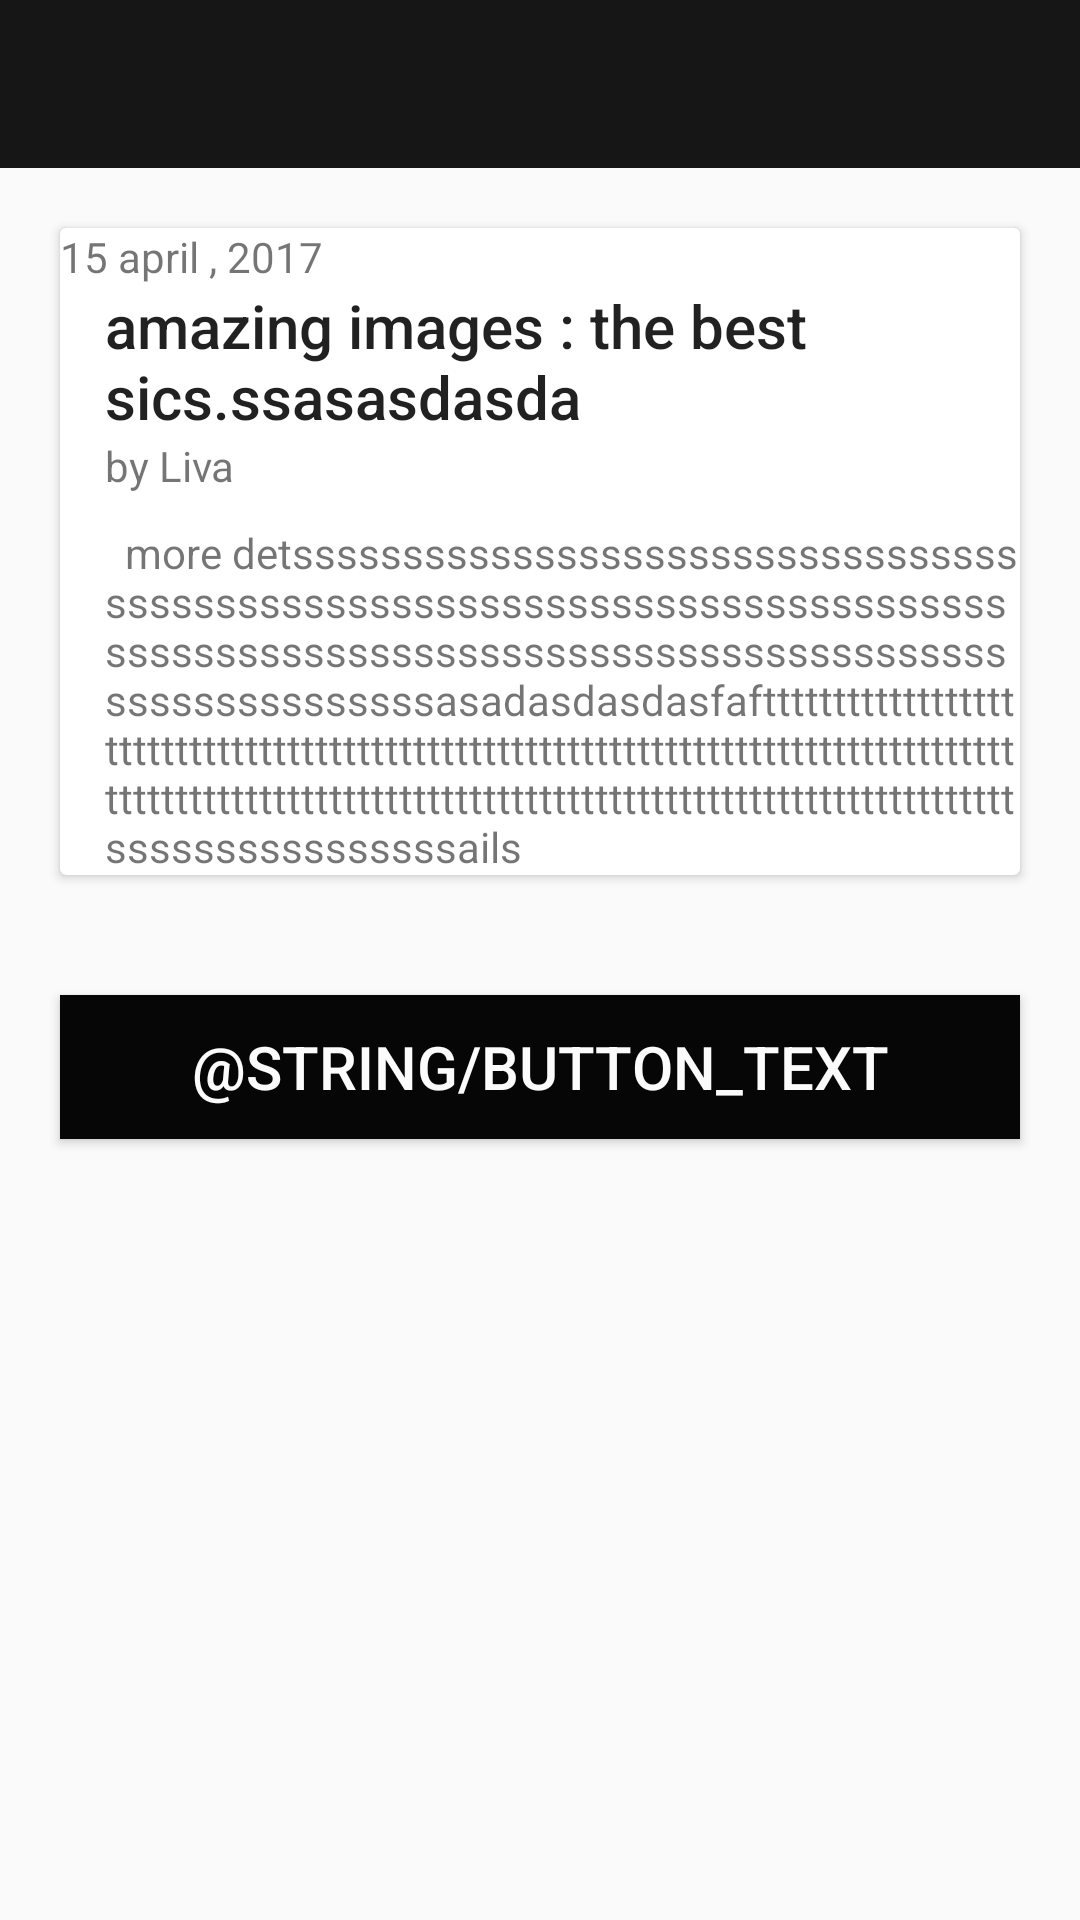

Here is an Android app screen rendered from its layout file. Give the layout XML and the strings, colors and styles it references.
<!-- AndroidManifest.xml: application theme AppTheme -->
<!-- res/layout/activity_details_article.xml -->
<RelativeLayout xmlns:android="http://schemas.android.com/apk/res/android"
    android:layout_width="match_parent"
    android:layout_height="wrap_content"
    android:orientation="horizontal">
    <include layout="@layout/toolbar"
        android:id="@+id/article_detail_appbar"/>

    <android.support.v7.widget.CardView xmlns:android="http://schemas.android.com/apk/res/android"
      android:layout_below="@+id/article_detail_appbar"
        android:id="@+id/news_feed_container"
        android:layout_width="match_parent"
        android:layout_height="wrap_content"
        android:layout_margin="20dp"
        android:orientation="horizontal">

        <RelativeLayout xmlns:android="http://schemas.android.com/apk/res/android"
            android:id="@+id/task_container"
            android:layout_width="match_parent"
            android:layout_height="match_parent">

            <FrameLayout
                android:id="@+id/imageFramelayout"
                android:layout_width="wrap_content"
                android:layout_height="wrap_content">

                <ImageView
                    android:id="@+id/article_image"
                    android:layout_width="match_parent"
                    android:layout_height="wrap_content"
                    android:src="@drawable/placeholder" />

                <TextView
                    android:id="@+id/publish_date"
                    android:layout_width="wrap_content"
                    android:layout_height="wrap_content"
                    android:layout_gravity="bottom|right"
                    android:layout_marginRight="10dp"
                    android:text="15 april , 2017" />
            </FrameLayout>

            <LinearLayout
                android:id="@+id/article_text_linear_layout"
                android:layout_width="wrap_content"
                android:layout_height="wrap_content"
                android:layout_below="@+id/imageFramelayout"
                android:layout_marginLeft="15dp"
                android:orientation="vertical">

                <TextView
                    android:id="@+id/title"
                    android:layout_width="wrap_content"
                    android:layout_height="wrap_content"
                    android:layout_gravity="center_vertical"
                    android:text="amazing images : the best sics.ssasasdasda"
                    android:textAppearance="@style/TextAppearance.AppCompat.Title" />

                <TextView
                    android:id="@+id/author"
                    android:layout_width="wrap_content"
                    android:layout_height="wrap_content"
                    android:layout_gravity="center_vertical"
                    android:text="by Liva" />

                <TextView
                    android:id="@+id/description"
                    android:layout_width="wrap_content"
                    android:layout_height="wrap_content"
                    android:layout_gravity="center_vertical"
                    android:layout_marginTop="10dp"
                    android:text="  more detssssssssssssssssssssssssssssssssssssssssssssssssssssssssssssssssssssssssssssssssssssssssssssssssssssssssssssssssssssssssssssssssssasadasdasdasfafttttttttttttttttttttttttttttttttttttttttttttttttttttttttttttttttttttttttttttttttttttttttttttttttttttttttttttttttttttttttttttttttttttttttttttttttttttssssssssssssssssails" />
            </LinearLayout>

        </RelativeLayout>

    </android.support.v7.widget.CardView>
    <Button
        android:id="@+id/button_webview"
        android:layout_width="match_parent"
        android:layout_height="wrap_content"
        android:layout_below="@id/news_feed_container"
        android:background="@color/black"
        android:textSize="20sp"
        android:text="@string/button_text"
        android:textColor="@color/white"
        android:layout_margin="20dp"/>

</RelativeLayout>
<!-- res/layout/toolbar.xml (included above) -->
<android.support.design.widget.AppBarLayout android:layout_width="match_parent"
    android:layout_height="wrap_content"
    android:theme="@style/AppTheme.AppBarOverlay"
    xmlns:app="http://schemas.android.com/apk/res-auto"
    xmlns:android="http://schemas.android.com/apk/res/android">

    <android.support.v7.widget.Toolbar
        android:id="@+id/toolbar"
        android:layout_width="match_parent"
        android:layout_height="?attr/actionBarSize"
        android:background="?attr/colorPrimary"
        app:popupTheme="@style/AppTheme.PopupOverlay" />

</android.support.design.widget.AppBarLayout>
    

    
    
    
    
    
    
        
        
        
            
            
            
            
            

        
            
            
            
            
            
            
            
            

        
            
            
            
            
            
            

            
                
                
                
                
                
                


        

    



<!-- resources referenced by this layout -->
<resources>
  <color name="black">#060606</color>
  <color name="white">#fcfbfb</color>
  <color name="whiteBlack">#161616</color>
  <string name="app_name">Link Development</string>
  <style name="AppTheme.AppBarOverlay" parent="ThemeOverlay.AppCompat.Dark.ActionBar" />
  <style name="AppTheme.PopupOverlay" parent="ThemeOverlay.AppCompat.Light" />
  <style name="AppTheme" parent="Theme.AppCompat.Light.NoActionBar">
          
          <item name="colorPrimary">@color/colorPrimary</item>
          <item name="colorPrimaryDark">@color/colorPrimaryDark</item>
          <item name="colorAccent">@color/colorAccent</item>
  
      </style>
  <style name="ThemeOverlay.AppCompat.Light">
          <item name="windowActionBar">false</item>
          <item name="windowNoTitle">true</item>
          <item name="android:statusBarColor">@android:color/transparent</item>
      </style>
  <color name="colorPrimary">#161616</color>
  <color name="colorPrimaryDark">#0f0f0f</color>
  <color name="colorAccent">#D81B60</color>
</resources>
